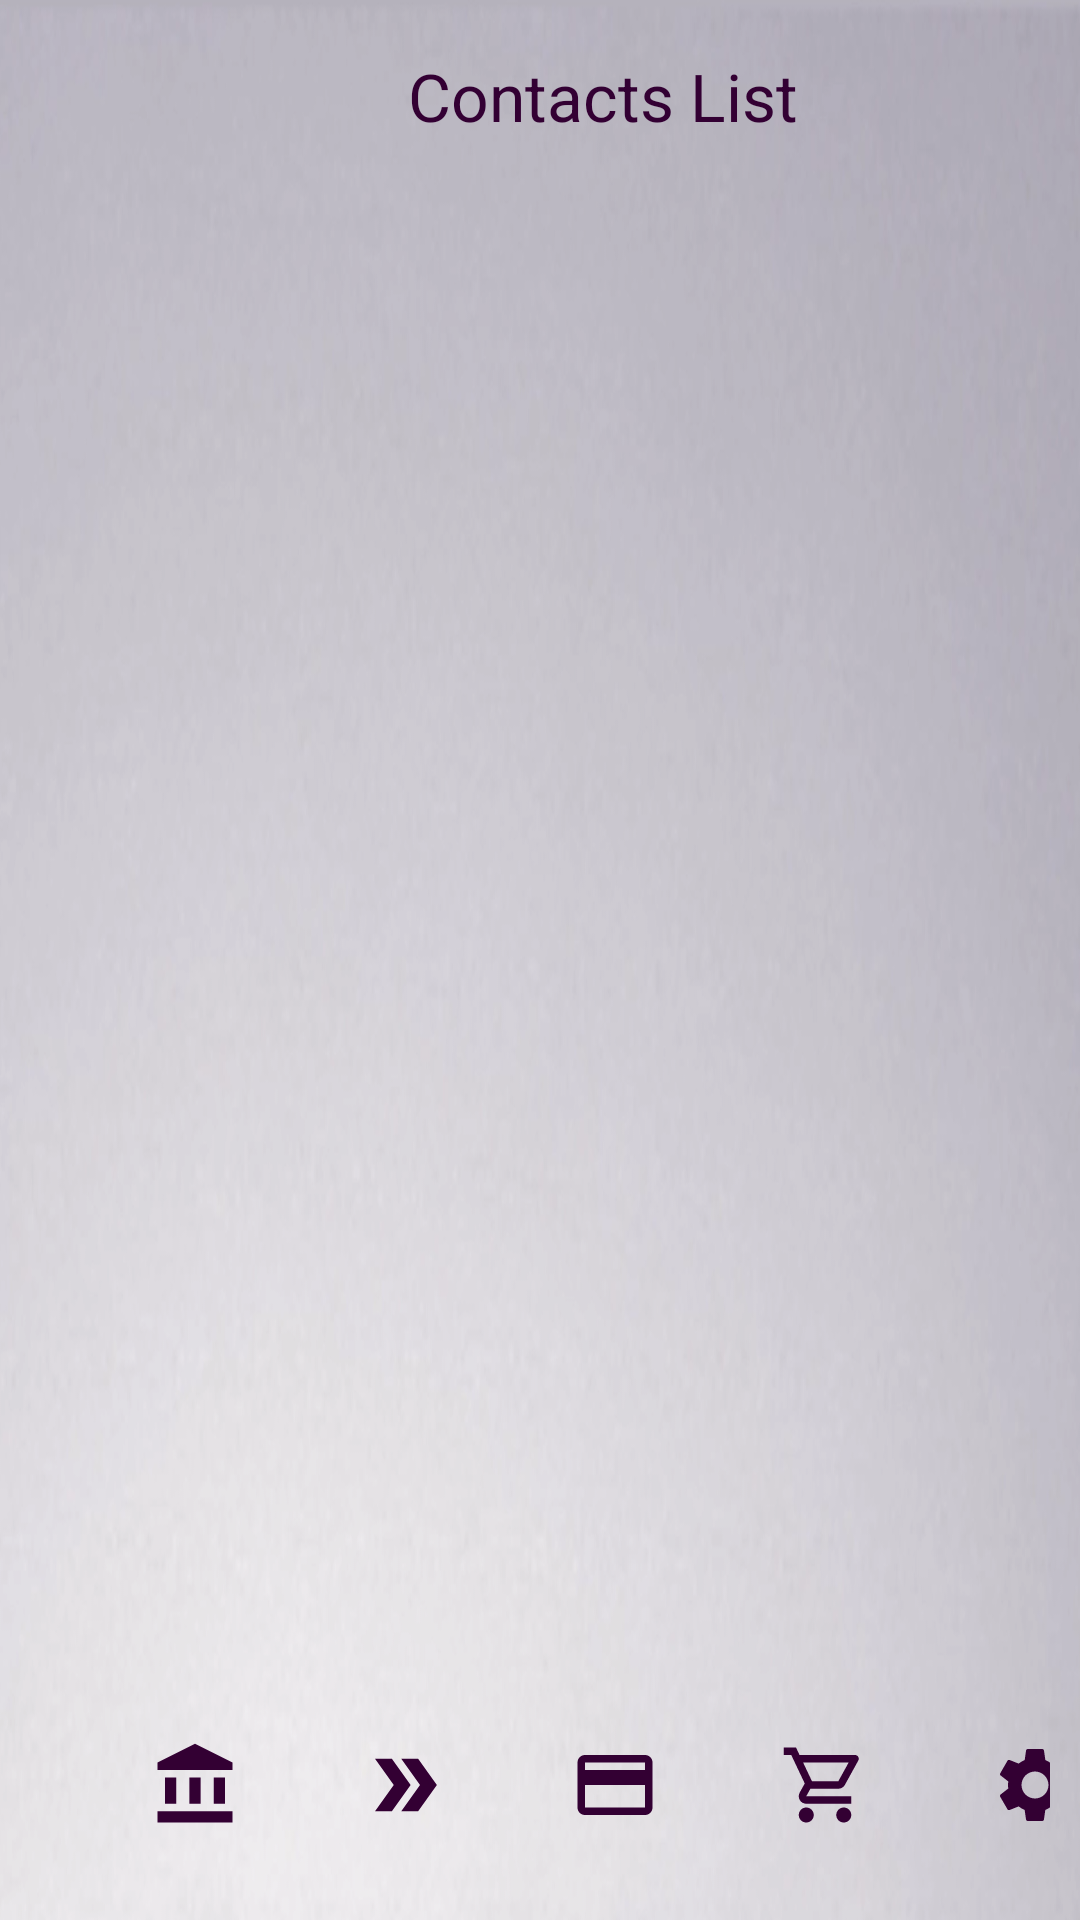

Layout XML and referenced resources for this Android screen:
<!-- AndroidManifest.xml: application theme Theme.FinalProjectAIBetter -->
<!-- res/layout/activity_contact_list.xml -->
<?xml version="1.0" encoding="utf-8"?>
<androidx.constraintlayout.widget.ConstraintLayout
    xmlns:android="http://schemas.android.com/apk/res/android"
    xmlns:app="http://schemas.android.com/apk/res-auto"
    xmlns:tools="http://schemas.android.com/tools"
    android:id="@+id/mainLayout"
    android:layout_width="match_parent"
    android:layout_height="match_parent"
    android:background="@drawable/background11"
    tools:context=".ContactListActivity">

    <androidx.appcompat.widget.Toolbar
        android:id="@+id/toolbar"
        android:layout_width="match_parent"
        android:layout_height="?attr/actionBarSize"
        android:elevation="4dp"
        android:textAlignment="center"
        app:titleMarginStart="136dp"
        app:layout_constraintEnd_toEndOf="parent"
        app:layout_constraintStart_toStartOf="parent"
        app:layout_constraintTop_toTopOf="parent"
        app:title="Contacts List"
        app:titleTextColor="@color/african_violet" />

    <androidx.recyclerview.widget.RecyclerView
        android:id="@+id/recyclerViewContactList"
        android:layout_width="match_parent"
        android:layout_height="0dp"
        app:layout_constraintBottom_toTopOf="@+id/linearLayout"
        app:layout_constraintTop_toBottomOf="@id/toolbar" />

    <LinearLayout
        android:id="@+id/linearLayout"
        android:layout_width="match_parent"
        android:layout_height="wrap_content"
        android:layout_margin="10dp"
        app:layout_constraintBottom_toBottomOf="parent"
        app:layout_constraintEnd_toEndOf="parent"
        app:layout_constraintStart_toStartOf="parent">

        <ImageView
            android:id="@+id/home_balance_icon"
            android:layout_width="30dp"
            android:layout_height="30dp"
            android:layout_marginStart="40dp"
            android:layout_marginTop="20dp"
            android:layout_marginEnd="20dp"
            android:contentDescription="@string/balance_page_icon"
            android:src="@drawable/new_account_balance_24" />

        <ImageView
            android:id="@+id/tranfers_icon"
            android:layout_width="30dp"
            android:layout_height="30dp"
            android:layout_margin="20dp"
            android:contentDescription="@string/transfers_icon"
            android:src="@drawable/new_double_arrow_24" />

        <ImageView
            android:id="@+id/cards_icon"
            android:layout_width="30dp"
            android:layout_height="30dp"
            android:layout_margin="20dp"
            android:contentDescription="@string/cards_icon"
            android:src="@drawable/new_credit_card_24" />

        <ImageView
            android:id="@+id/products_icon"
            android:layout_width="30dp"
            android:layout_height="30dp"
            android:layout_margin="20dp"
            android:contentDescription="@string/products_icon"
            android:src="@drawable/outline_shopping_cart_24" />

        <ImageView
            android:id="@+id/settings_icon"
            android:layout_width="30dp"
            android:layout_height="30dp"
            android:layout_margin="20dp"
            android:contentDescription="@string/settings_icon"
            android:src="@drawable/new_settings_24" />

    </LinearLayout>
</androidx.constraintlayout.widget.ConstraintLayout>
<!-- resources referenced by this layout -->
<resources>
  <color name="african_violet">#330033</color>
  <!-- drawable new_account_balance_24 (drawable) -->
  <vector android:height="24dp" android:tint="#330033"
      android:viewportHeight="24" android:viewportWidth="24"
      android:width="24dp" xmlns:android="http://schemas.android.com/apk/res/android">
      <path android:fillColor="@android:color/white" android:pathData="M4,10h3v7h-3z"/>
      <path android:fillColor="@android:color/white" android:pathData="M10.5,10h3v7h-3z"/>
      <path android:fillColor="@android:color/white" android:pathData="M2,19h20v3h-20z"/>
      <path android:fillColor="@android:color/white" android:pathData="M17,10h3v7h-3z"/>
      <path android:fillColor="@android:color/white" android:pathData="M12,1l-10,5l0,2l20,0l0,-2z"/>
  </vector>
  <!-- drawable new_credit_card_24 (drawable) -->
  <vector android:height="24dp" android:tint="#330033"
      android:viewportHeight="24" android:viewportWidth="24"
      android:width="24dp" xmlns:android="http://schemas.android.com/apk/res/android">
      <path android:fillColor="@android:color/white" android:pathData="M20,4L4,4c-1.11,0 -1.99,0.89 -1.99,2L2,18c0,1.11 0.89,2 2,2h16c1.11,0 2,-0.89 2,-2L22,6c0,-1.11 -0.89,-2 -2,-2zM20,18L4,18v-6h16v6zM20,8L4,8L4,6h16v2z"/>
  </vector>
  <!-- drawable new_double_arrow_24 (drawable) -->
  <vector android:height="24dp" android:tint="#330033"
      android:viewportHeight="24" android:viewportWidth="24"
      android:width="24dp" xmlns:android="http://schemas.android.com/apk/res/android">
      <path android:fillColor="@android:color/white" android:pathData="M15.5,5l-4.5,0l5,7l-5,7l4.5,0l5,-7z"/>
      <path android:fillColor="@android:color/white" android:pathData="M8.5,5l-4.5,0l5,7l-5,7l4.5,0l5,-7z"/>
  </vector>
  <!-- drawable outline_shopping_cart_24 (drawable) -->
  <vector android:height="24dp" android:tint="#330033"
      android:viewportHeight="24" android:viewportWidth="24"
      android:width="24dp" xmlns:android="http://schemas.android.com/apk/res/android">
      <path android:fillColor="@android:color/white" android:pathData="M15.55,13c0.75,0 1.41,-0.41 1.75,-1.03l3.58,-6.49c0.37,-0.66 -0.11,-1.48 -0.87,-1.48L5.21,4l-0.94,-2L1,2v2h2l3.6,7.59 -1.35,2.44C4.52,15.37 5.48,17 7,17h12v-2L7,15l1.1,-2h7.45zM6.16,6h12.15l-2.76,5L8.53,11L6.16,6zM7,18c-1.1,0 -1.99,0.9 -1.99,2S5.9,22 7,22s2,-0.9 2,-2 -0.9,-2 -2,-2zM17,18c-1.1,0 -1.99,0.9 -1.99,2s0.89,2 1.99,2 2,-0.9 2,-2 -0.9,-2 -2,-2z"/>
  </vector>
  <string name="balance_page_icon">Balance Page Icon</string>
  <string name="cards_icon">cards icon</string>
  <string name="products_icon">products icon</string>
  <string name="settings_icon">Settings Icon</string>
  <string name="transfers_icon">Transfers Icon</string>
  <style name="Theme.FinalProjectAIBetter" parent="Base.Theme.FinalProjectAIBetter" />
  <style name="Base.Theme.FinalProjectAIBetter" parent="Theme.Material3.DayNight.NoActionBar">
          
          <item name="colorPrimary">@color/african_violet</item>
      </style>
</resources>
